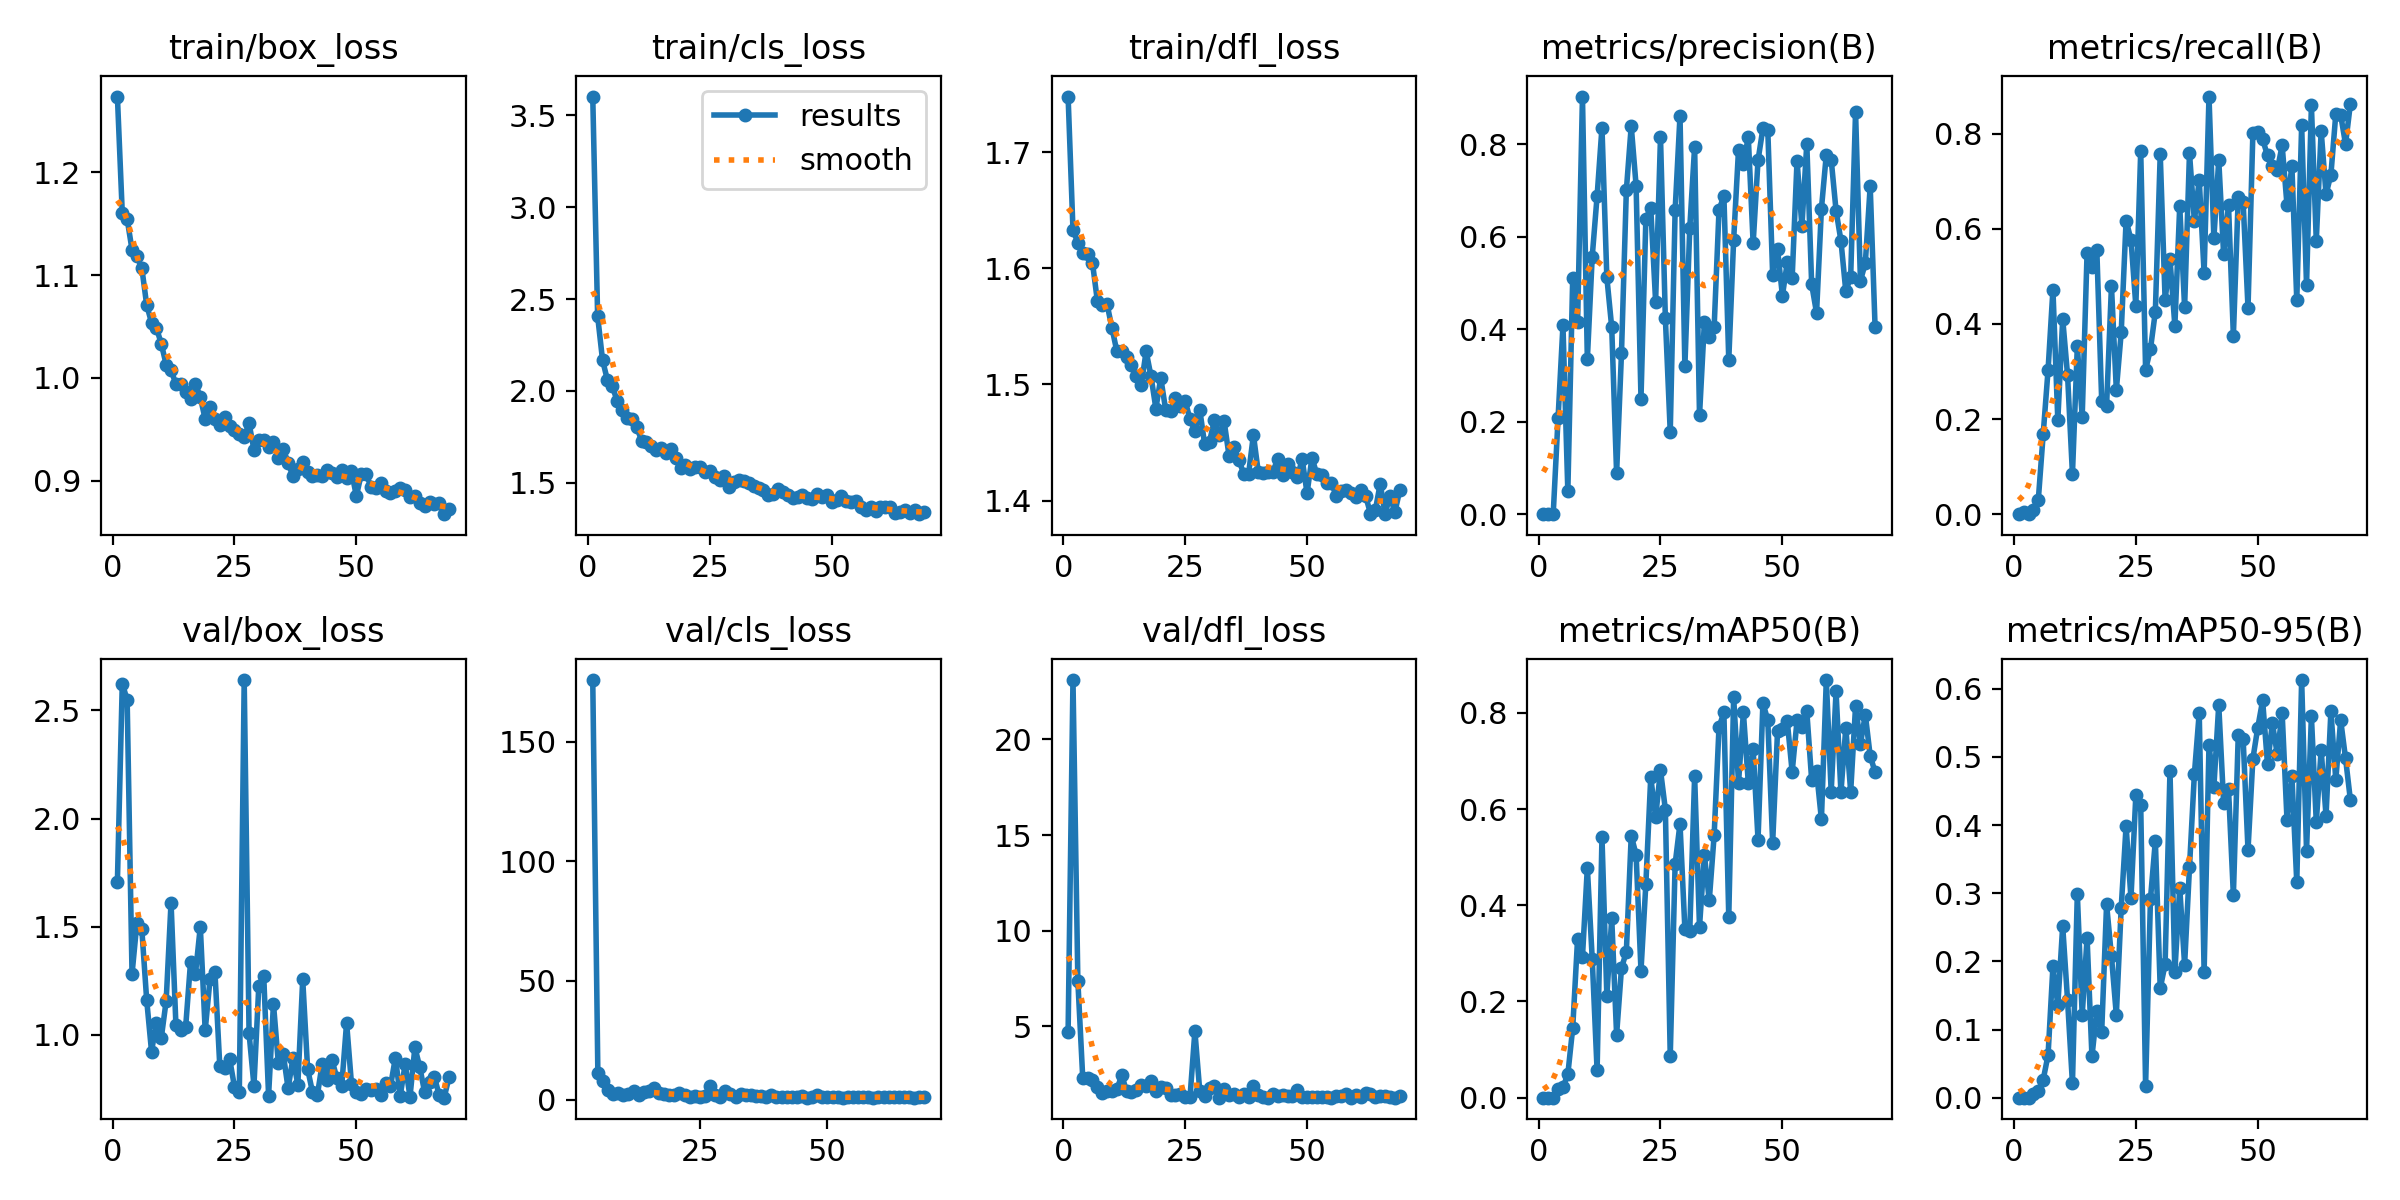

Values plotted in this chart, from the file beside it:
epoch, time, train/box_loss, train/cls_loss, train/dfl_loss, metrics/precision(B), metrics/recall(B), metrics/mAP50(B), metrics/mAP50-95(B), val/box_loss, val/cls_loss, val/dfl_loss, lr/pg0, lr/pg1, lr/pg2
1, 9.605, 1.274, 3.603, 1.748, 0, 0, 0, 0, 1.709, inf, 4.705, 0.07268, 0.002679, 0.002679
2, 18.88, 1.16, 2.408, 1.633, 0.00016, 0.00431, 9e-05, 1e-05, 2.624, inf, 23.1, 0.04443, 0.005429, 0.005429
3, 27.69, 1.155, 2.17, 1.622, 0, 0, 0, 0, 2.549, inf, 7.367, 0.01616, 0.008161, 0.008161
4, 36.44, 1.125, 2.06, 1.613, 0.2083, 0.00862, 0.01841, 0.00596, 1.281, 176, 2.319, 0.008842, 0.008842, 0.008842
5, 45.41, 1.118, 2.027, 1.613, 0.4082, 0.03017, 0.02164, 0.00931, 1.519, 11.43, 2.305, 0.008812, 0.008812, 0.008812
6, 54.17, 1.107, 1.946, 1.605, 0.0492, 0.168, 0.04863, 0.02634, 1.491, 8.13, 2.22, 0.008783, 0.008783, 0.008783
7, 62.94, 1.071, 1.895, 1.572, 0.5109, 0.3032, 0.1445, 0.0625, 1.163, 4.124, 1.843, 0.008753, 0.008753, 0.008753
8, 71.68, 1.054, 1.853, 1.568, 0.4149, 0.4723, 0.3305, 0.1927, 0.9229, 2.526, 1.5, 0.008724, 0.008724, 0.008724
9, 80.39, 1.049, 1.846, 1.569, 0.9032, 0.1974, 0.2926, 0.1357, 1.057, 2.754, 1.616, 0.008694, 0.008694, 0.008694
10, 89.12, 1.033, 1.806, 1.548, 0.335, 0.4109, 0.478, 0.2517, 0.9865, 2.021, 1.606, 0.008665, 0.008665, 0.008665
11, 97.97, 1.013, 1.73, 1.528, 0.5569, 0.2924, 0.2891, 0.1429, 1.157, 2.665, 1.717, 0.008635, 0.008635, 0.008635
12, 106.7, 1.007, 1.722, 1.529, 0.6876, 0.0843, 0.05673, 0.02086, 1.612, 3.928, 2.438, 0.008606, 0.008606, 0.008606
13, 115.4, 0.994, 1.699, 1.524, 0.8362, 0.3529, 0.5412, 0.2989, 1.045, 2.092, 1.623, 0.008577, 0.008577, 0.008577
14, 124.2, 0.9944, 1.678, 1.517, 0.5121, 0.2047, 0.2116, 0.1212, 1.021, 3.326, 1.587, 0.008547, 0.008547, 0.008547
15, 132.9, 0.9864, 1.687, 1.507, 0.4039, 0.5499, 0.3728, 0.2345, 1.037, 3.73, 1.684, 0.008518, 0.008518, 0.008518
16, 141.7, 0.9799, 1.664, 1.499, 0.08863, 0.5202, 0.1308, 0.06053, 1.337, 4.825, 1.935, 0.008488, 0.008488, 0.008488
17, 150.5, 0.9944, 1.685, 1.528, 0.3481, 0.5555, 0.269, 0.127, 1.281, 3.006, 1.903, 0.008459, 0.008459, 0.008459
18, 159.2, 0.9812, 1.637, 1.507, 0.7007, 0.2379, 0.3035, 0.09705, 1.5, 2.309, 2.134, 0.008429, 0.008429, 0.008429
19, 167.8, 0.9598, 1.583, 1.479, 0.8394, 0.2283, 0.5446, 0.2836, 1.02, 1.876, 1.625, 0.0084, 0.0084, 0.0084
20, 176.5, 0.972, 1.597, 1.506, 0.7104, 0.4798, 0.505, 0.2074, 1.258, 2.135, 1.851, 0.00837, 0.00837, 0.00837
21, 185.3, 0.96, 1.576, 1.478, 0.2501, 0.2609, 0.264, 0.1212, 1.29, 2.759, 1.797, 0.008341, 0.008341, 0.008341
22, 194, 0.9538, 1.586, 1.477, 0.6386, 0.3822, 0.4446, 0.2788, 0.8538, 2.052, 1.431, 0.008311, 0.008311, 0.008311
23, 202.8, 0.962, 1.589, 1.488, 0.6625, 0.6173, 0.666, 0.3988, 0.8469, 1.351, 1.414, 0.008282, 0.008282, 0.008282
24, 211.5, 0.9531, 1.558, 1.481, 0.4597, 0.5776, 0.5833, 0.2926, 0.8906, 1.637, 1.447, 0.008253, 0.008253, 0.008253
25, 220.2, 0.9495, 1.563, 1.486, 0.8153, 0.4382, 0.6807, 0.4439, 0.7611, 1.149, 1.329, 0.008223, 0.008223, 0.008223
26, 228.9, 0.9457, 1.53, 1.47, 0.4235, 0.7635, 0.5989, 0.4289, 0.7373, 1.716, 1.306, 0.008194, 0.008194, 0.008194
27, 237.8, 0.9429, 1.513, 1.46, 0.1777, 0.3036, 0.08646, 0.01757, 2.64, 5.957, 4.755, 0.008164, 0.008164, 0.008164
28, 246.5, 0.9556, 1.536, 1.478, 0.657, 0.3475, 0.4855, 0.2915, 1.007, 1.964, 1.616, 0.008135, 0.008135, 0.008135
29, 255.1, 0.93, 1.479, 1.449, 0.8616, 0.4259, 0.5693, 0.3768, 0.7655, 1.247, 1.345, 0.008105, 0.008105, 0.008105
30, 263.7, 0.9398, 1.506, 1.451, 0.3196, 0.7571, 0.351, 0.1603, 1.228, 3.951, 1.786, 0.008076, 0.008076, 0.008076
31, 272.3, 0.9394, 1.518, 1.469, 0.6183, 0.4509, 0.3459, 0.1956, 1.274, 2.58, 1.876, 0.008046, 0.008046, 0.008046
32, 281, 0.9327, 1.509, 1.456, 0.7947, 0.5363, 0.6686, 0.4792, 0.7197, 1.037, 1.282, 0.008017, 0.008017, 0.008017
33, 289.7, 0.9371, 1.5, 1.468, 0.2137, 0.3961, 0.3554, 0.1845, 1.143, 2.479, 1.716, 0.007987, 0.007987, 0.007987
34, 298.3, 0.9225, 1.484, 1.439, 0.4149, 0.6482, 0.5048, 0.308, 0.8697, 2.283, 1.437, 0.007958, 0.007958, 0.007958
35, 306.9, 0.9312, 1.474, 1.446, 0.3825, 0.435, 0.4098, 0.195, 0.9127, 2.082, 1.451, 0.007929, 0.007929, 0.007929
36, 315.6, 0.9173, 1.464, 1.435, 0.4041, 0.7596, 0.5452, 0.3378, 0.753, 1.637, 1.339, 0.007899, 0.007899, 0.007899
37, 324.1, 0.9042, 1.434, 1.423, 0.6576, 0.6173, 0.77, 0.4743, 0.8921, 1.653, 1.462, 0.00787, 0.00787, 0.00787
38, 332.8, 0.911, 1.438, 1.423, 0.6887, 0.7029, 0.8009, 0.5649, 0.7704, 1.306, 1.321, 0.00784, 0.00784, 0.00784
39, 341.4, 0.9182, 1.465, 1.457, 0.3336, 0.5071, 0.3755, 0.1839, 1.256, 1.901, 1.88, 0.007811, 0.007811, 0.007811
40, 350.1, 0.9082, 1.45, 1.424, 0.5931, 0.8783, 0.8321, 0.5174, 0.8436, 1.367, 1.396, 0.007781, 0.007781, 0.007781
41, 358.6, 0.9044, 1.433, 1.424, 0.7882, 0.5801, 0.6546, 0.4555, 0.7352, 1.274, 1.321, 0.007752, 0.007752, 0.007752
42, 367.3, 0.9051, 1.415, 1.424, 0.7572, 0.7451, 0.8007, 0.5762, 0.7214, 1.256, 1.286, 0.007722, 0.007722, 0.007722
43, 376, 0.9041, 1.424, 1.425, 0.8159, 0.5463, 0.6548, 0.4324, 0.8668, 1.366, 1.47, 0.007693, 0.007693, 0.007693
44, 384.8, 0.9101, 1.432, 1.436, 0.5857, 0.6499, 0.724, 0.453, 0.7925, 1.203, 1.391, 0.007663, 0.007663, 0.007663
45, 393.5, 0.9076, 1.418, 1.422, 0.7654, 0.3752, 0.5365, 0.2969, 0.883, 1.582, 1.417, 0.007634, 0.007634, 0.007634
46, 402.2, 0.9037, 1.411, 1.431, 0.8342, 0.6677, 0.8198, 0.5317, 0.8011, 1.032, 1.369, 0.007605, 0.007605, 0.007605
47, 410.8, 0.9098, 1.439, 1.425, 0.8318, 0.6567, 0.7852, 0.5267, 0.7641, 1.204, 1.354, 0.007575, 0.007575, 0.007575
48, 419.4, 0.9024, 1.422, 1.42, 0.5181, 0.4337, 0.5298, 0.3634, 1.056, 2.136, 1.66, 0.007546, 0.007546, 0.007546
49, 428.1, 0.909, 1.433, 1.436, 0.5729, 0.8016, 0.7616, 0.4971, 0.7726, 1.067, 1.329, 0.007516, 0.007516, 0.007516
50, 436.7, 0.885, 1.398, 1.406, 0.4725, 0.8032, 0.7672, 0.5428, 0.7348, 1.09, 1.31, 0.007487, 0.007487, 0.007487
51, 445.3, 0.9062, 1.407, 1.437, 0.5446, 0.7882, 0.7824, 0.5827, 0.7262, 1.282, 1.296, 0.007457, 0.007457, 0.007457
52, 453.9, 0.9062, 1.426, 1.423, 0.5107, 0.7544, 0.6771, 0.4889, 0.7505, 1.172, 1.326, 0.007428, 0.007428, 0.007428
53, 462.5, 0.8942, 1.402, 1.422, 0.7649, 0.7328, 0.7841, 0.5491, 0.7461, 0.9614, 1.299, 0.007398, 0.007398, 0.007398
54, 471.1, 0.8932, 1.393, 1.415, 0.6226, 0.7235, 0.7707, 0.5037, 0.751, 1.069, 1.31, 0.007369, 0.007369, 0.007369
55, 479.8, 0.8972, 1.401, 1.415, 0.8011, 0.7756, 0.803, 0.5644, 0.7218, 1.121, 1.286, 0.007339, 0.007339, 0.007339
56, 488.4, 0.89, 1.368, 1.404, 0.4971, 0.6496, 0.6601, 0.407, 0.7775, 1.069, 1.362, 0.00731, 0.00731, 0.00731
57, 497, 0.8875, 1.354, 1.408, 0.4352, 0.7315, 0.6781, 0.4718, 0.7628, 1.312, 1.342, 0.007281, 0.007281, 0.007281
58, 505.7, 0.8899, 1.366, 1.409, 0.6605, 0.4502, 0.5783, 0.3158, 0.8941, 1.128, 1.483, 0.007251, 0.007251, 0.007251
59, 514.3, 0.8932, 1.345, 1.407, 0.7774, 0.8176, 0.8681, 0.6126, 0.7191, 0.9775, 1.281, 0.007222, 0.007222, 0.007222
60, 522.9, 0.8913, 1.369, 1.403, 0.7669, 0.4811, 0.6358, 0.3624, 0.864, 1.344, 1.42, 0.007192, 0.007192, 0.007192
... 9 more rows
